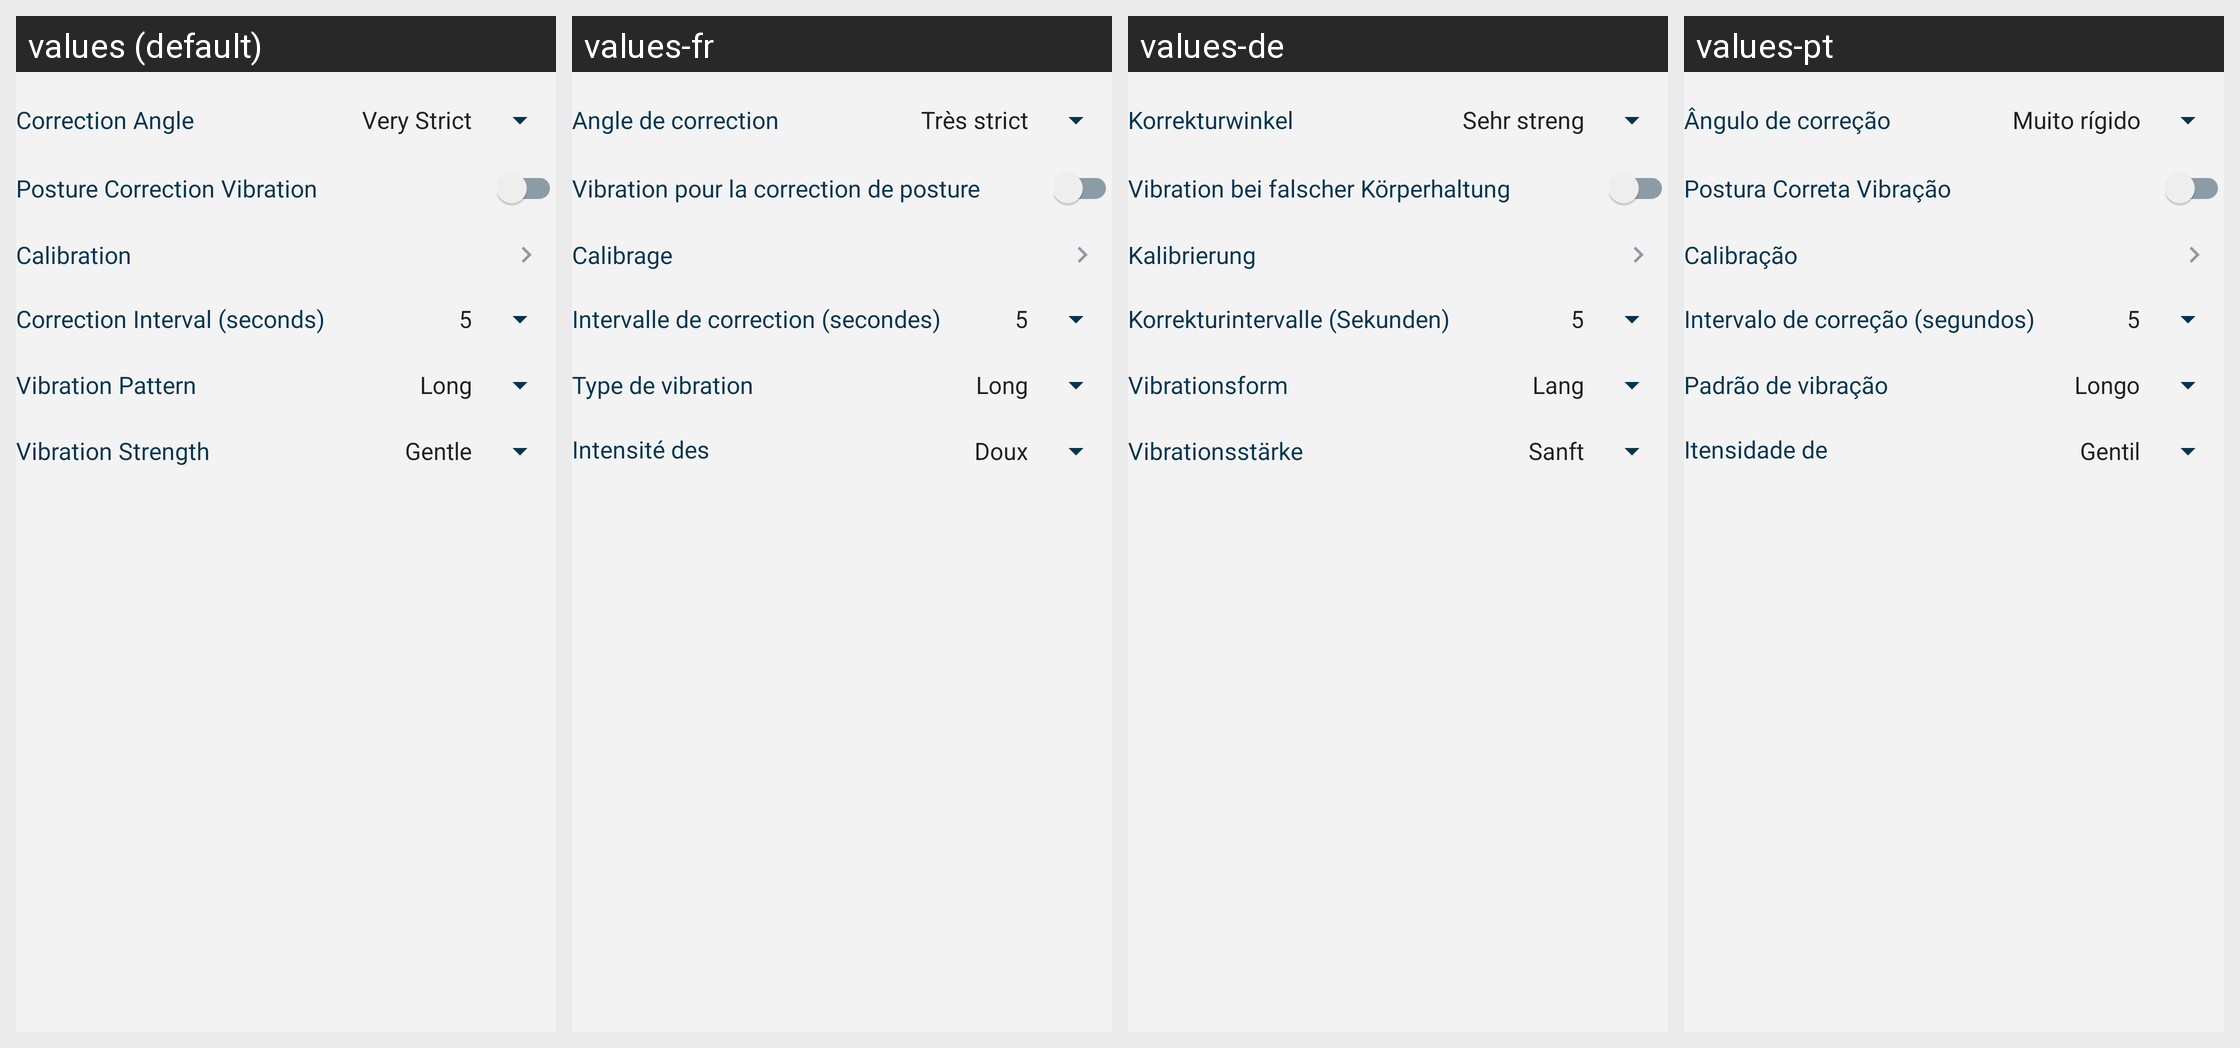

Here is an Android app screen in its default locale and in the app's own translations. Write out the translated-string differences for the strings that appear on this screen.
Android screen res/layout/fragment_device_configuration_uprightgo2.xml rendered under 4 locales, left to right: values (default), values-fr, values-de, values-pt. Device: Nexus 5 (rendered at 1080×1920; each locale shown at half size, 540×960, under a caption strip naming it); theme Theme.Citizen.
Strings drawn on this screen, with the default value and each locale's value (text and hints the layout hard-codes, and strings that could not be matched under every locale, appear in the picture but are not listed):

fragment_device_configuration_advanced_uprightgo2_correction_angle_text
  values: Correction Angle
  values-fr: Angle de correction
  values-de: Korrekturwinkel
  values-pt: Ângulo de correção

fragment_device_configuration_advanced_uprightgo2_posture_correction_text
  values: Posture Correction Vibration
  values-fr: Vibration pour la correction de posture
  values-de: Vibration bei falscher Körperhaltung
  values-pt: Postura Correta Vibração

label_uprightgo2_setting_calibration
  values: Calibration
  values-fr: Calibrage
  values-de: Kalibrierung
  values-pt: Calibração

fragment_device_configuration_advanced_uprightgo2_correction_interval_text
  values: Correction Interval (seconds)
  values-fr: Intervalle de correction (secondes)
  values-de: Korrekturintervalle (Sekunden)
  values-pt: Intervalo de correção (segundos)

fragment_device_configuration_advanced_uprightgo2_vibration_pattern_text
  values: Vibration Pattern
  values-fr: Type de vibration
  values-de: Vibrationsform
  values-pt: Padrão de vibração

fragment_device_configuration_advanced_uprightgo2_vibration_strength_text
  values: Vibration Strength
  values-fr: Intensité des vibrations
  values-de: Vibrationsstärke
  values-pt: Itensidade de vibração
